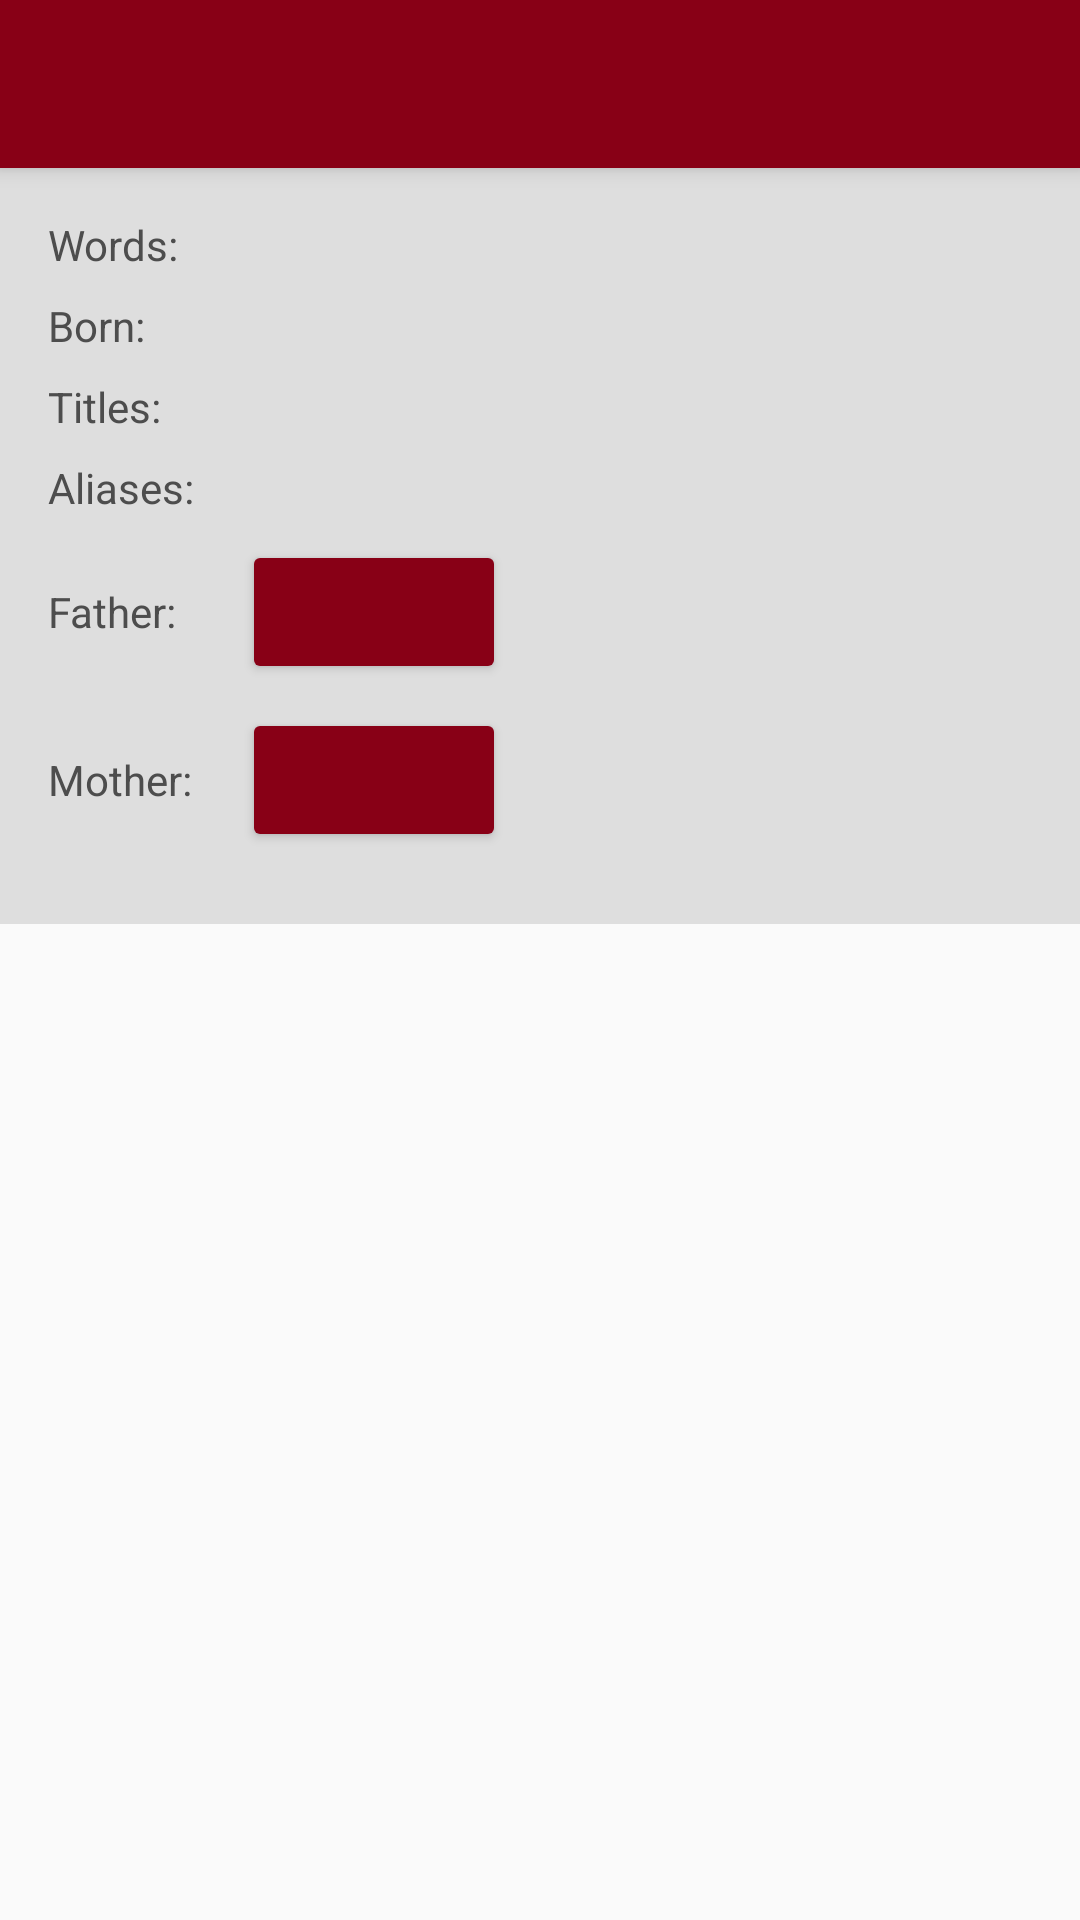

This screen was rendered from an Android layout file. Write that file and the resources it references.
<!-- AndroidManifest.xml: application theme AppTheme -->
<!-- res/layout/activity_detail.xml -->
<?xml version="1.0" encoding="utf-8"?>
<android.support.design.widget.CoordinatorLayout
    xmlns:android="http://schemas.android.com/apk/res/android"
    xmlns:app="http://schemas.android.com/apk/res-auto"
    android:layout_width="match_parent"
    android:layout_height="match_parent"
    android:fitsSystemWindows="true">

    <android.support.design.widget.AppBarLayout
        android:id="@+id/app_bar_layout"
        android:layout_width="match_parent"
        android:layout_height="wrap_content"
        android:theme="@style/ThemeOverlay.AppCompat.Dark.ActionBar"
        android:fitsSystemWindows="true">

        <android.support.design.widget.CollapsingToolbarLayout
            android:id="@+id/collapsing_toolbar"
            android:layout_width="match_parent"
            android:layout_height="match_parent"
            app:layout_scrollFlags="scroll|exitUntilCollapsed"
            app:contentScrim="?attr/colorPrimary"
            app:expandedTitleMarginStart="48dp"
            app:expandedTitleMarginEnd="64dp"
            android:fitsSystemWindows="true">

            <ImageView
                android:id="@+id/image"
                android:layout_width="match_parent"
                android:layout_height="wrap_content"
                android:scaleType="centerCrop"
                android:fitsSystemWindows="true"
                app:layout_collapseMode="parallax" />

            <android.support.v7.widget.Toolbar
                android:id="@+id/toolbar"
                android:layout_width="match_parent"
                android:layout_height="?attr/actionBarSize"
                app:popupTheme="@style/ThemeOverlay.AppCompat.Light"
                app:layout_collapseMode="pin" />

        </android.support.design.widget.CollapsingToolbarLayout>

    </android.support.design.widget.AppBarLayout>

    <android.support.v4.widget.NestedScrollView
        android:layout_width="match_parent"
        android:layout_height="match_parent"
        app:layout_behavior="@string/appbar_scrolling_view_behavior">

        <include layout="@layout/character_detail_info" />

    </android.support.v4.widget.NestedScrollView>

</android.support.design.widget.CoordinatorLayout>
<!-- res/layout/character_detail_info.xml (included above) -->
<?xml version="1.0" encoding="utf-8"?>
<RelativeLayout xmlns:android="http://schemas.android.com/apk/res/android"
    xmlns:tools="http://schemas.android.com/tools"
    android:layout_width="match_parent"
    android:layout_height="match_parent"
    android:background="@color/detailsBackgroundColor"
    android:paddingLeft="16dp"
    android:paddingRight="8dp"
    android:paddingTop="16dp"
    android:paddingBottom="16dp">

    <TextView
        android:text="@string/details_aliases"
        android:layout_width="wrap_content"
        android:layout_height="wrap_content"
        android:id="@+id/details_aliases_title_h"
        android:layout_alignParentStart="true"
        android:layout_alignParentTop="true"
        android:visibility="invisible"
        android:layout_marginRight="16dp" />

    <TextView
        android:text="@string/details_words"
        android:layout_width="wrap_content"
        android:layout_height="wrap_content"
        android:id="@+id/details_words_title"
        android:layout_alignParentStart="true"
        android:layout_alignParentTop="true"
        android:textColor="@color/detailsTextColorPrimary" />

    <TextView
        android:layout_width="wrap_content"
        android:layout_height="wrap_content"
        android:id="@+id/details_words"
        android:layout_alignParentTop="true"
        android:layout_toEndOf="@id/details_aliases_title_h"
        android:textColor="@color/detailsTextColorSecondary"
        android:fontFamily="sans-serif-condensed"
        android:layout_marginBottom="8dp" />

    <TextView
        android:text="@string/details_born"
        android:layout_width="wrap_content"
        android:layout_height="wrap_content"
        android:id="@+id/details_born_title"
        android:layout_alignParentStart="true"
        android:layout_below="@id/details_words"
        android:textColor="@color/detailsTextColorPrimary" />

    <TextView
        android:layout_width="wrap_content"
        android:layout_height="wrap_content"
        android:id="@+id/details_born"
        android:layout_toEndOf="@id/details_aliases_title_h"
        android:layout_alignTop="@id/details_born_title"
        android:textColor="@color/detailsTextColorSecondary"
        android:fontFamily="sans-serif-condensed"
        android:layout_marginBottom="8dp" />

    <TextView
        android:text="@string/details_titles"
        android:layout_width="wrap_content"
        android:layout_height="wrap_content"
        android:id="@+id/details_titles_title"
        android:layout_alignParentStart="true"
        android:layout_below="@id/details_born"
        android:textColor="@color/detailsTextColorPrimary" />

    <TextView
        android:layout_width="wrap_content"
        android:layout_height="wrap_content"
        android:id="@+id/details_titles"
        android:layout_toEndOf="@id/details_aliases_title_h"
        android:layout_alignTop="@id/details_titles_title"
        android:textColor="@color/detailsTextColorSecondary"
        android:fontFamily="sans-serif-condensed"
        android:layout_marginBottom="8dp" />

    <TextView
        android:text="@string/details_aliases"
        android:layout_width="wrap_content"
        android:layout_height="wrap_content"
        android:id="@+id/details_aliases_title"
        android:layout_alignParentStart="true"
        android:layout_below="@id/details_titles"
        android:textColor="@color/detailsTextColorPrimary" />

    <TextView
        android:layout_width="wrap_content"
        android:layout_height="wrap_content"
        android:id="@+id/details_aliases"
        android:layout_toEndOf="@id/details_aliases_title_h"
        android:layout_alignTop="@id/details_aliases_title"
        android:textColor="@color/detailsTextColorSecondary"
        android:fontFamily="sans-serif-condensed"
        android:layout_marginBottom="8dp" />

    <Button
        android:layout_width="wrap_content"
        android:layout_height="wrap_content"
        android:id="@+id/details_father_button"
        android:layout_toEndOf="@id/details_aliases_title_h"
        android:layout_below="@id/details_aliases"
        android:textColor="@color/colorAccent"
        android:layout_marginBottom="8dp" />

    <TextView
        android:text="@string/details_father"
        android:layout_width="wrap_content"
        android:layout_height="wrap_content"
        android:id="@+id/details_father_title"
        android:layout_alignParentStart="true"
        android:layout_alignBaseline="@id/details_father_button"
        android:textColor="@color/detailsTextColorPrimary" />

    <Button
        android:layout_width="wrap_content"
        android:layout_height="wrap_content"
        android:id="@+id/details_mother_button"
        android:layout_toEndOf="@id/details_aliases_title_h"
        android:layout_below="@id/details_father_button"
        android:textColor="@color/colorAccent"
        android:layout_marginBottom="8dp" />

    <TextView
        android:text="@string/details_mother"
        android:layout_width="wrap_content"
        android:layout_height="wrap_content"
        android:id="@+id/details_mother_title"
        android:layout_alignParentStart="true"
        android:layout_alignBaseline="@id/details_mother_button"
        android:textColor="@color/detailsTextColorPrimary" />

</RelativeLayout>
<!-- resources referenced by this layout -->
<resources>
  <color name="colorAccent">#ffffff</color>
  <color name="detailsBackgroundColor">#DEDEDE</color>
  <color name="detailsTextColorPrimary">#4d4d4d</color>
  <color name="detailsTextColorSecondary">#808080</color>
  <string name="details_aliases">Aliases:</string>
  <string name="details_born">Born:</string>
  <string name="details_father">Father:</string>
  <string name="details_mother">Mother:</string>
  <string name="details_titles">Titles:</string>
  <string name="details_words">Words:</string>
  <style name="AppTheme" parent="BaseTheme" />
  <style name="BaseTheme" parent="Theme.AppCompat.Light.NoActionBar">
          
          <item name="colorPrimary">@color/colorPrimary</item>
          <item name="colorPrimaryDark">@color/colorPrimaryDark</item>
          <item name="colorAccent">@color/colorAccent</item>
          <item name="colorButtonNormal">@color/buttonColor</item>
      </style>
  <color name="colorPrimary">#880016</color>
  <color name="colorPrimaryDark">#52000E</color>
  <color name="buttonColor">#880016</color>
</resources>
